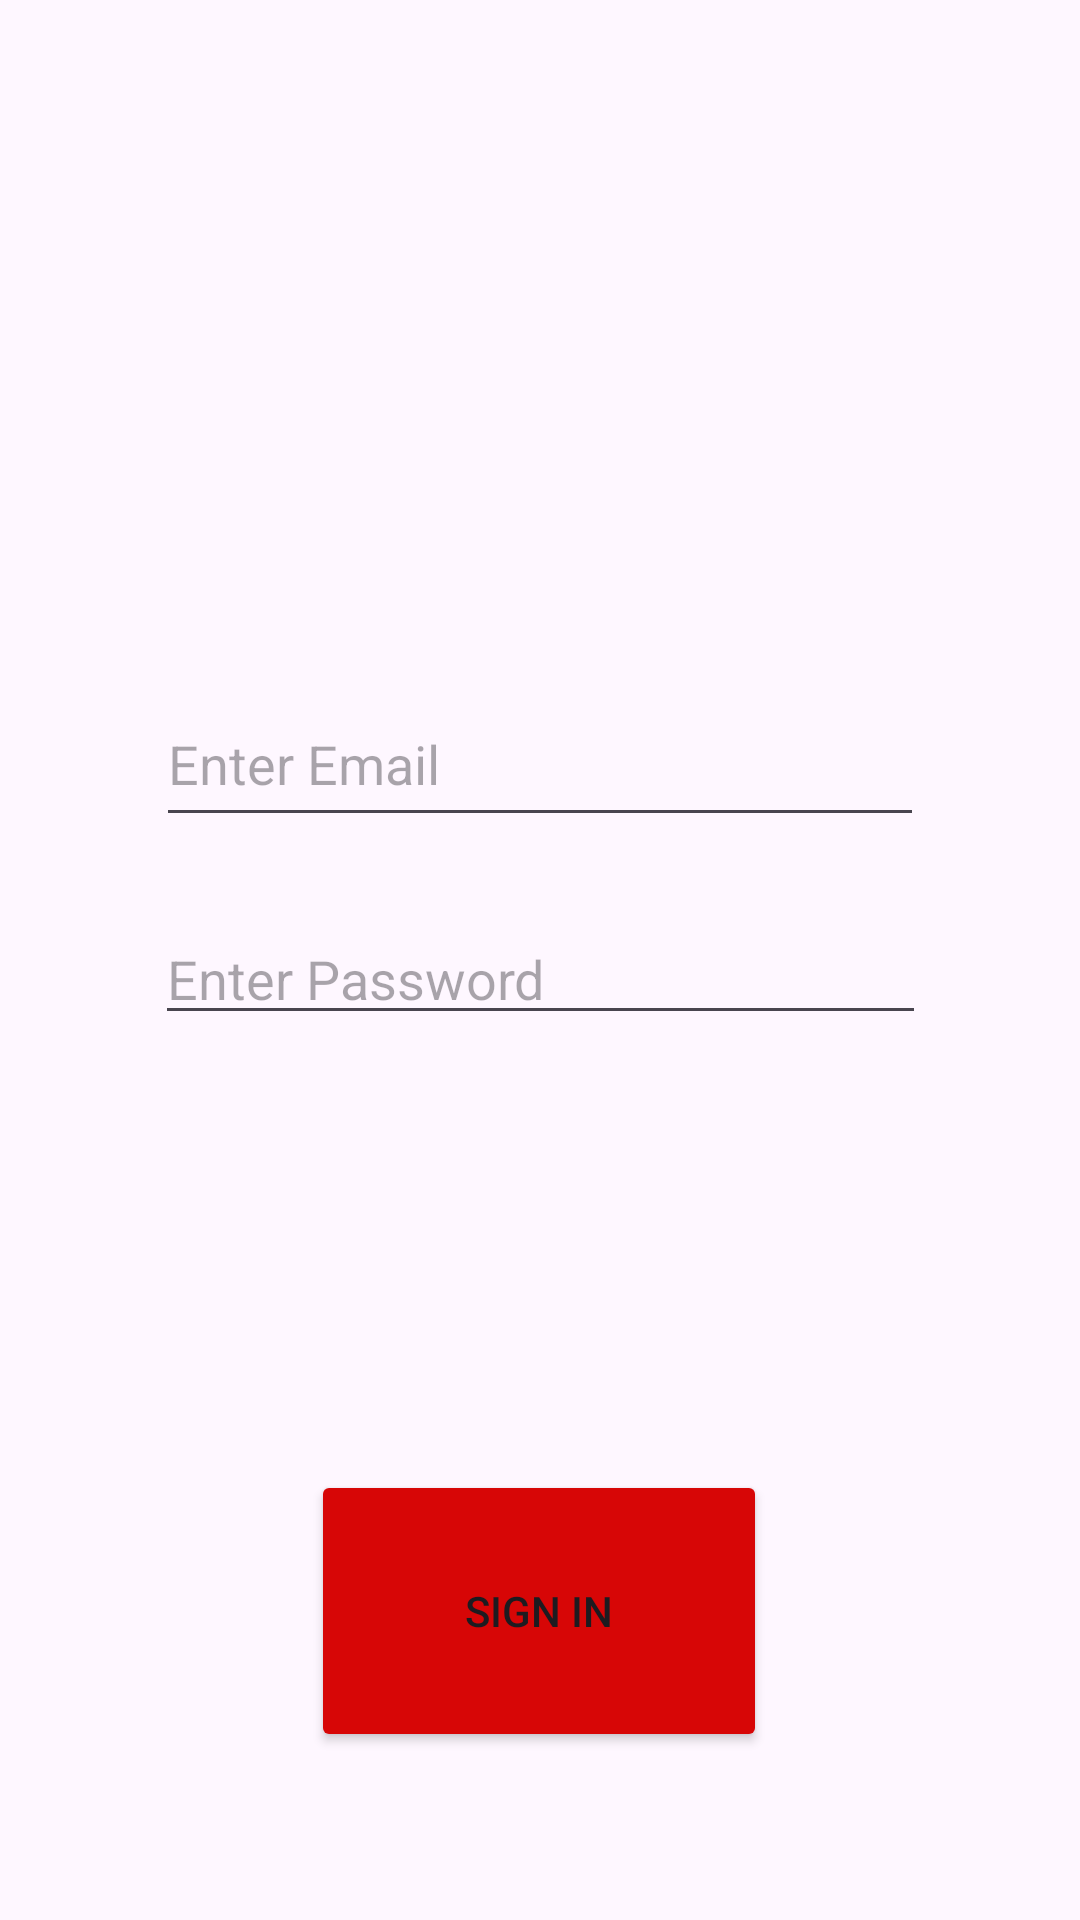

Write the Android layout XML for this screen, with the resource values it uses.
<!-- AndroidManifest.xml: application theme Theme.KFCApp -->
<!-- res/layout/activity_main.xml -->
<?xml version="1.0" encoding="utf-8"?>
<androidx.constraintlayout.widget.ConstraintLayout xmlns:android="http://schemas.android.com/apk/res/android"
    xmlns:app="http://schemas.android.com/apk/res-auto"
    xmlns:tools="http://schemas.android.com/tools"
    android:id="@+id/main"
    android:layout_width="match_parent"
    android:layout_height="match_parent"
    tools:context=".MainActivity">

    

    <ImageView
        android:id="@+id/kfcLogo"
        android:layout_width="263dp"
        android:layout_height="202dp"
        android:src="@drawable/kfc_logo"
        app:layout_constraintEnd_toEndOf="parent"
        app:layout_constraintHorizontal_bias="0.5"
        app:layout_constraintStart_toEndOf="parent"
        app:layout_constraintStart_toStartOf="parent"
        tools:layout_editor_absoluteY="34dp" />

    <EditText
        android:id="@+id/editTextEmail"
        android:layout_width="256dp"
        android:layout_height="52dp"
        android:hint="Enter Email"
        android:inputType="text"
        app:layout_constraintEnd_toEndOf="parent"
        app:layout_constraintHorizontal_bias="0.5"
        app:layout_constraintStart_toStartOf="parent"
        app:layout_constraintTop_toBottomOf="@id/kfcLogo"
        android:layout_marginTop="25dp"
        tools:ignore="HardcodedText"
        tools:layout_editor_absoluteY="236dp" />

    <EditText
        android:id="@+id/editTextPassword"
        android:layout_width="257dp"
        android:layout_height="41dp"
        android:ems="10"
        android:inputType="textPassword"
        app:layout_constraintTop_toBottomOf="@id/editTextEmail"
        app:layout_constraintEnd_toEndOf="parent"
        app:layout_constraintHorizontal_bias="0.5"
        app:layout_constraintStart_toStartOf="parent"
        android:layout_marginTop="25dp"
        tools:layout_editor_absoluteY="339dp"
        android:hint="Enter Password"/>

    <Button
        android:id="@+id/signIn"
        android:layout_width="152dp"
        android:layout_height="94dp"
        android:layout_marginBottom="56dp"
        android:backgroundTint="@color/kfcRed"
        android:text="Sign In"
        app:layout_constraintBottom_toBottomOf="parent"
        app:layout_constraintEnd_toEndOf="parent"
        app:layout_constraintHorizontal_bias="0.498"
        app:layout_constraintStart_toStartOf="parent" />


</androidx.constraintlayout.widget.ConstraintLayout>
<!-- resources referenced by this layout -->
<resources>
  <color name="kfcRed">#D70606</color>
  <style name="Theme.KFCApp" parent="Base.Theme.KFCApp" />
  <style name="Base.Theme.KFCApp" parent="Theme.Material3.DayNight.NoActionBar">
          
          
      </style>
</resources>
